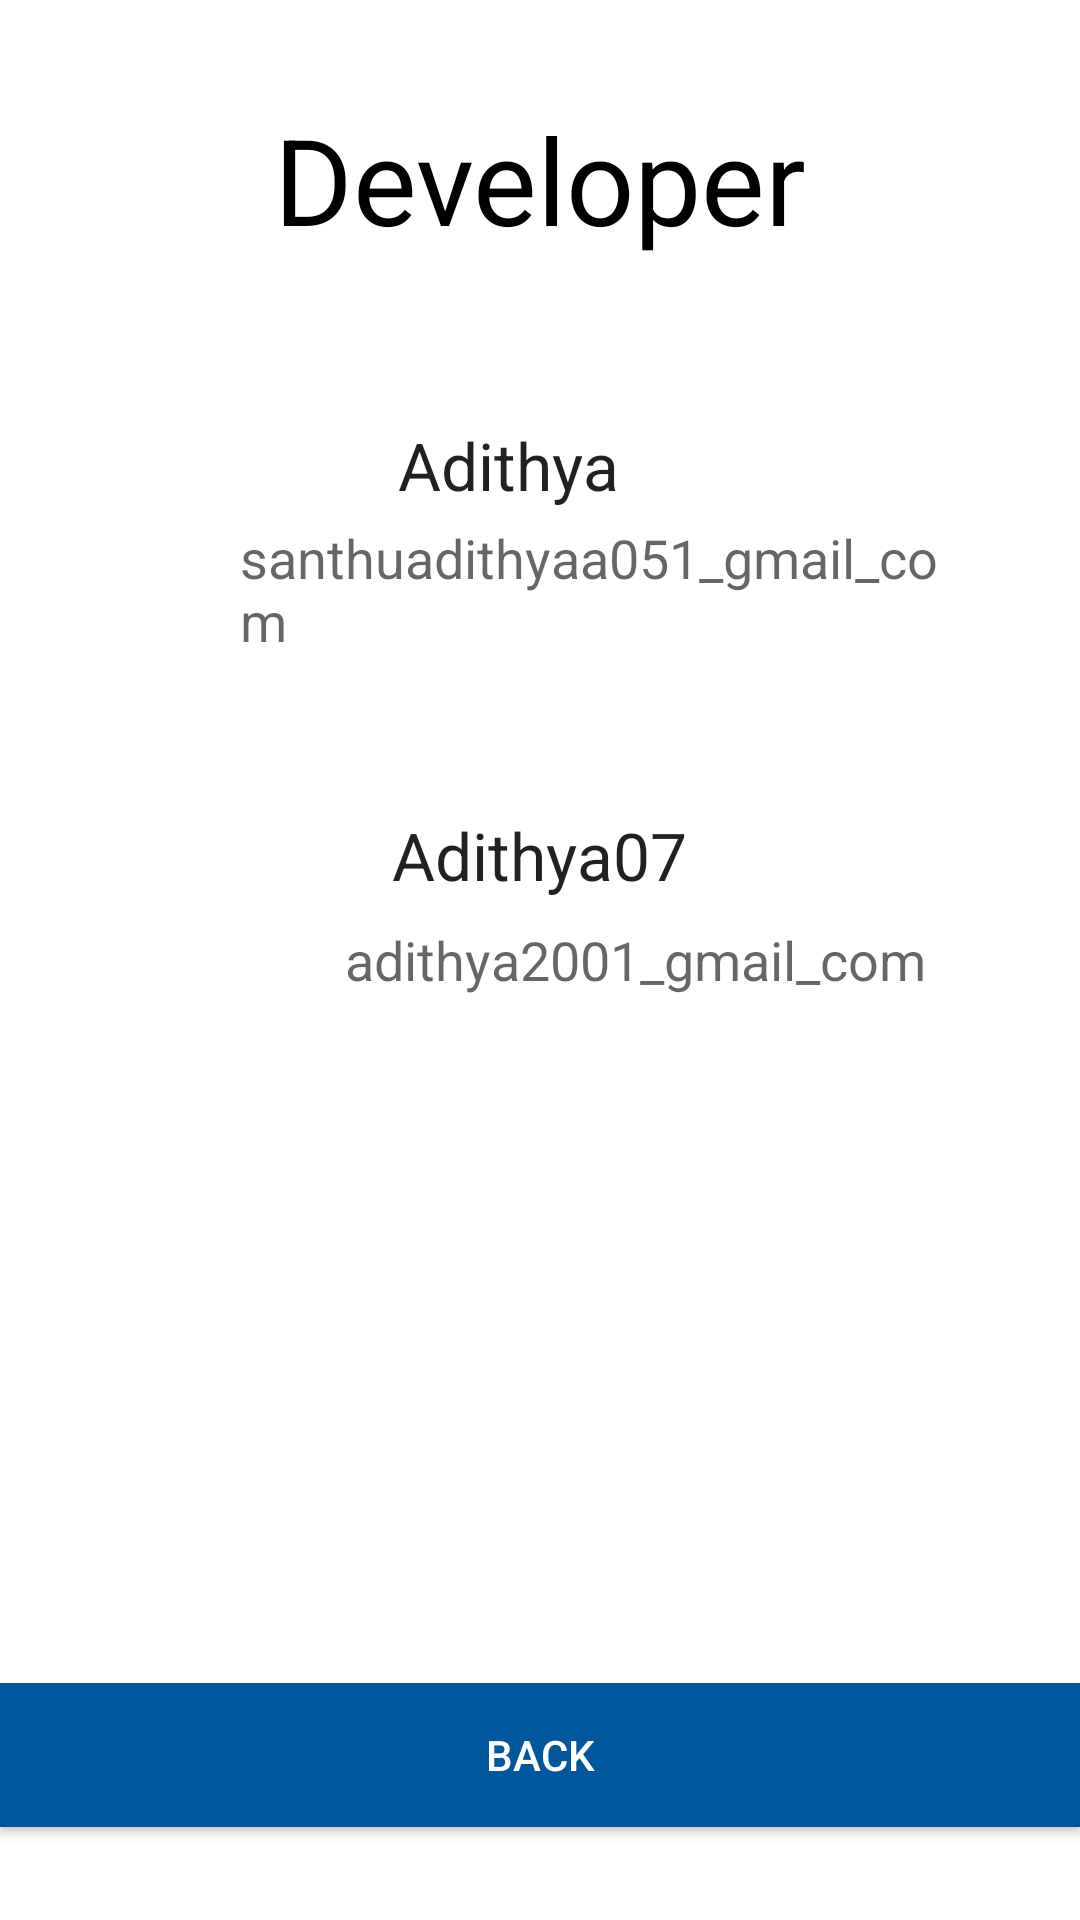

Produce the Android XML layout that renders to this screen, including the resource entries it uses.
<!-- AndroidManifest.xml: application theme Theme.Knowledge_Test_Quiz_Application -->
<!-- res/layout/activity_developer.xml -->
<?xml version="1.0" encoding="utf-8"?>
<RelativeLayout xmlns:android="http://schemas.android.com/apk/res/android"
    xmlns:tools="http://schemas.android.com/tools"
    android:layout_width="match_parent"
    android:layout_height="match_parent"
    android:layout_marginBottom="16dp"
    android:layout_marginTop="16dp"
    android:layout_marginRight="16dp"
    android:layout_marginLeft="16dp"
    tools:context="com.example.knowledge_test_quiz_application.DeveloperActivity"


    >

    <TextView
        android:layout_width="fill_parent"
        android:layout_height="wrap_content"
        android:textAppearance="?android:attr/textAppearanceLarge"
        android:text="@string/developer"
        android:id="@+id/textView2"
        android:layout_marginTop="33dp"
        android:textSize="40sp"
        android:layout_alignParentTop="true"
        android:textColor="#000000"
        android:textAlignment="center"
        android:gravity="center"
        android:layout_alignParentEnd="false"
        android:layout_alignParentStart="false"
        />

    <Button
        android:layout_width="match_parent"
        android:layout_height="wrap_content"
        android:text="@string/back"

        android:id="@+id/button4"
        android:layout_alignParentBottom="true"
        android:layout_alignParentStart="true"
        android:layout_alignParentEnd="true"
        android:layout_marginBottom="31dp"
        android:background="#01579B"
        android:textColor="#ffffff" />

    <ImageView
        android:id="@+id/imageView"
        android:layout_width="91dp"
        android:layout_height="99dp"
        android:layout_below="@+id/textView2"
        android:layout_alignEnd="@+id/button4"
        android:layout_alignStart="@+id/button4"
        android:layout_marginTop="43dp"
        android:layout_marginEnd="288dp"

        android:contentDescription="@string/image"
        android:src="@drawable/adithya" />

    <TextView
        android:id="@+id/textView5"
        android:layout_width="wrap_content"
        android:layout_height="wrap_content"
        android:layout_alignTop="@+id/imageView"
        android:layout_alignEnd="@+id/textView7"
        android:layout_alignStart="@+id/textView7"
        android:layout_marginTop="11dp"
        android:layout_marginEnd="2dp"
        android:layout_marginStart="2dp"
        android:text="@string/adithya"
        android:textAppearance="?android:attr/textAppearanceLarge" />

    <TextView
        android:id="@+id/textView6"
        android:layout_width="wrap_content"
        android:layout_height="wrap_content"
        android:layout_below="@+id/textView5"
        android:layout_alignEnd="@+id/textView5"
        android:layout_alignStart="@+id/textView5"
        android:layout_marginTop="4dp"
        android:layout_marginEnd="-100dp"
        android:layout_marginStart="-53dp"
        android:text="@string/santhuadithyaa051_gmail_com"
        android:textAppearance="?android:attr/textAppearanceMedium" />

    <TextView
        android:id="@+id/textView7"
        android:layout_width="wrap_content"
        android:layout_height="wrap_content"
        android:layout_below="@+id/imageView"
        android:layout_centerHorizontal="true"
        android:layout_marginTop="42dp"
        android:text="@string/adithya07"
        android:textAppearance="?android:attr/textAppearanceLarge" />

    <TextView
        android:id="@+id/textView8"
        android:layout_width="wrap_content"
        android:layout_height="wrap_content"
        android:layout_below="@+id/textView7"
        android:layout_alignStart="@+id/textView7"
        android:layout_alignLeft="@+id/textView7"
        android:layout_marginStart="-15dp"
        android:layout_marginLeft="-16dp"
        android:layout_marginTop="8dp"
        android:text="@string/adithya2001_gmail_com"
        android:textAppearance="?android:attr/textAppearanceMedium" />

    <ImageView
        android:id="@+id/imageView2"
        android:layout_width="80dp"
        android:layout_height="80dp"
        android:layout_alignWithParentIfMissing="false"
        android:layout_alignTop="@+id/textView7"
        android:layout_alignParentStart="true"
        android:layout_alignParentLeft="true"
        android:layout_alignParentTop="false"
        android:layout_alignParentEnd="false"
        android:layout_alignParentBottom="false"
        android:layout_marginStart="17dp"
        android:layout_marginLeft="17dp"
        android:layout_marginTop="-5dp"
        android:contentDescription="@string/image"
        android:src="@drawable/adithya" />


</RelativeLayout>
<!-- resources referenced by this layout -->
<resources>
  <string name="adithya">Adithya</string>
  <string name="adithya07">Adithya07</string>
  <string name="adithya2001_gmail_com">adithya2001_gmail_com</string>
  <string name="back">Back</string>
  <string name="developer">Developer</string>
  <string name="image">image</string>
  <string name="santhuadithyaa051_gmail_com">santhuadithyaa051_gmail_com</string>
  <style name="Theme.Knowledge_Test_Quiz_Application" parent="Theme.MaterialComponents.DayNight.DarkActionBar">
          
          <item name="colorPrimary">@color/purple_500</item>
          <item name="colorPrimaryVariant">@color/purple_700</item>
          <item name="colorOnPrimary">@color/white</item>
          
          <item name="colorSecondary">@color/teal_200</item>
          <item name="colorSecondaryVariant">@color/teal_700</item>
          <item name="colorOnSecondary">@color/black</item>
          
          <item name="android:statusBarColor">?attr/colorPrimaryVariant</item>
          
      </style>
  <!-- not gathered from this repository: default colours our renderer supplied (Android Studio template values) -->
  <color name="purple_500">#FF6200EE</color>
  <color name="purple_700">#FF3700B3</color>
  <color name="teal_200">#FF03DAC5</color>
  <color name="teal_700">#FF018786</color>
  <color name="black">#FF000000</color>
  <color name="white">#FFFFFFFF</color>
</resources>
